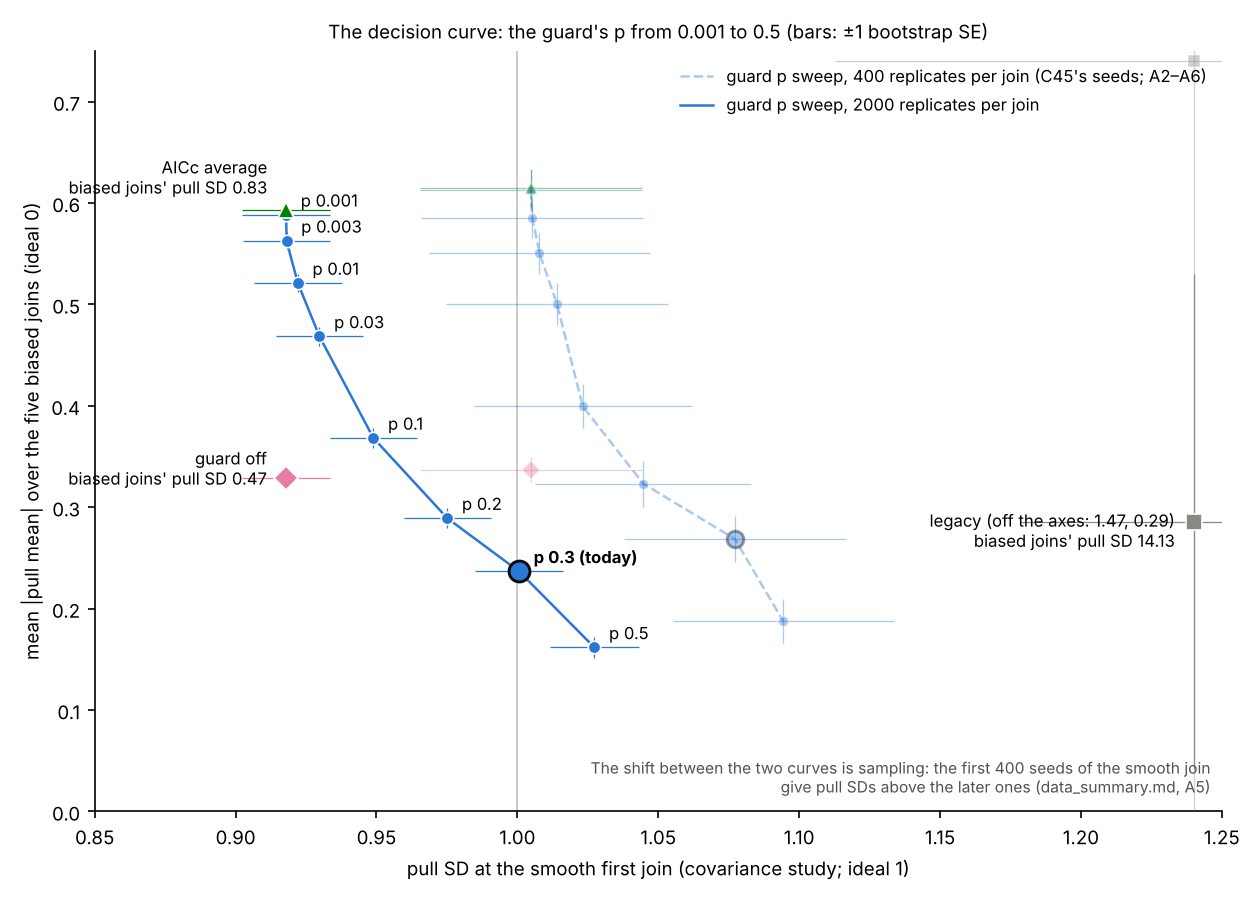

The file beside this chart, header and first rows:
choice, first_join_pull_sd, first_join_pull_sd_se, biased_mean_abs_pull_mean, biased_mean_abs_pull_mean_se, biased_mean_pull_sd, first_join_sd_minus_off, first_join_sd_minus_off_se, replicates
guard_p0.001, 1.005, 0.03944, 0.6129, 0.01916, 0.8787, 0, 0, 400
guard_p0.003, 1.005, 0.03943, 0.5852, 0.01966, 0.9022, 0.0006006, 0.0005973, 400
guard_p0.01, 1.008, 0.03939, 0.5505, 0.02034, 0.9305, 0.003123, 0.002638, 400
guard_p0.03, 1.014, 0.03937, 0.5008, 0.02075, 0.9643, 0.00929, 0.006346, 400
guard_p0.1, 1.023, 0.03876, 0.3994, 0.02177, 1.021, 0.01849, 0.007693, 400
guard_p0.2, 1.045, 0.03845, 0.3233, 0.02267, 1.042, 0.0399, 0.01101, 400
guard_p0.3, 1.077, 0.03932, 0.2687, 0.02252, 1.048, 0.07246, 0.01591, 400
guard_p0.5, 1.094, 0.03923, 0.1877, 0.02162, 1.03, 0.08962, 0.01901, 400
guard_off, 1.005, 0.03944, 0.3371, 0.01235, 0.4814, 0, 0, 400
legacy, 1.585, 0.1272, 1.262, 1.15, 28.32, 0.5799, 0.1105, 400
average, 1.005, 0.03944, 0.6147, 0.01848, 0.8499, 5.95027e-05, 6.06438e-05, 400
